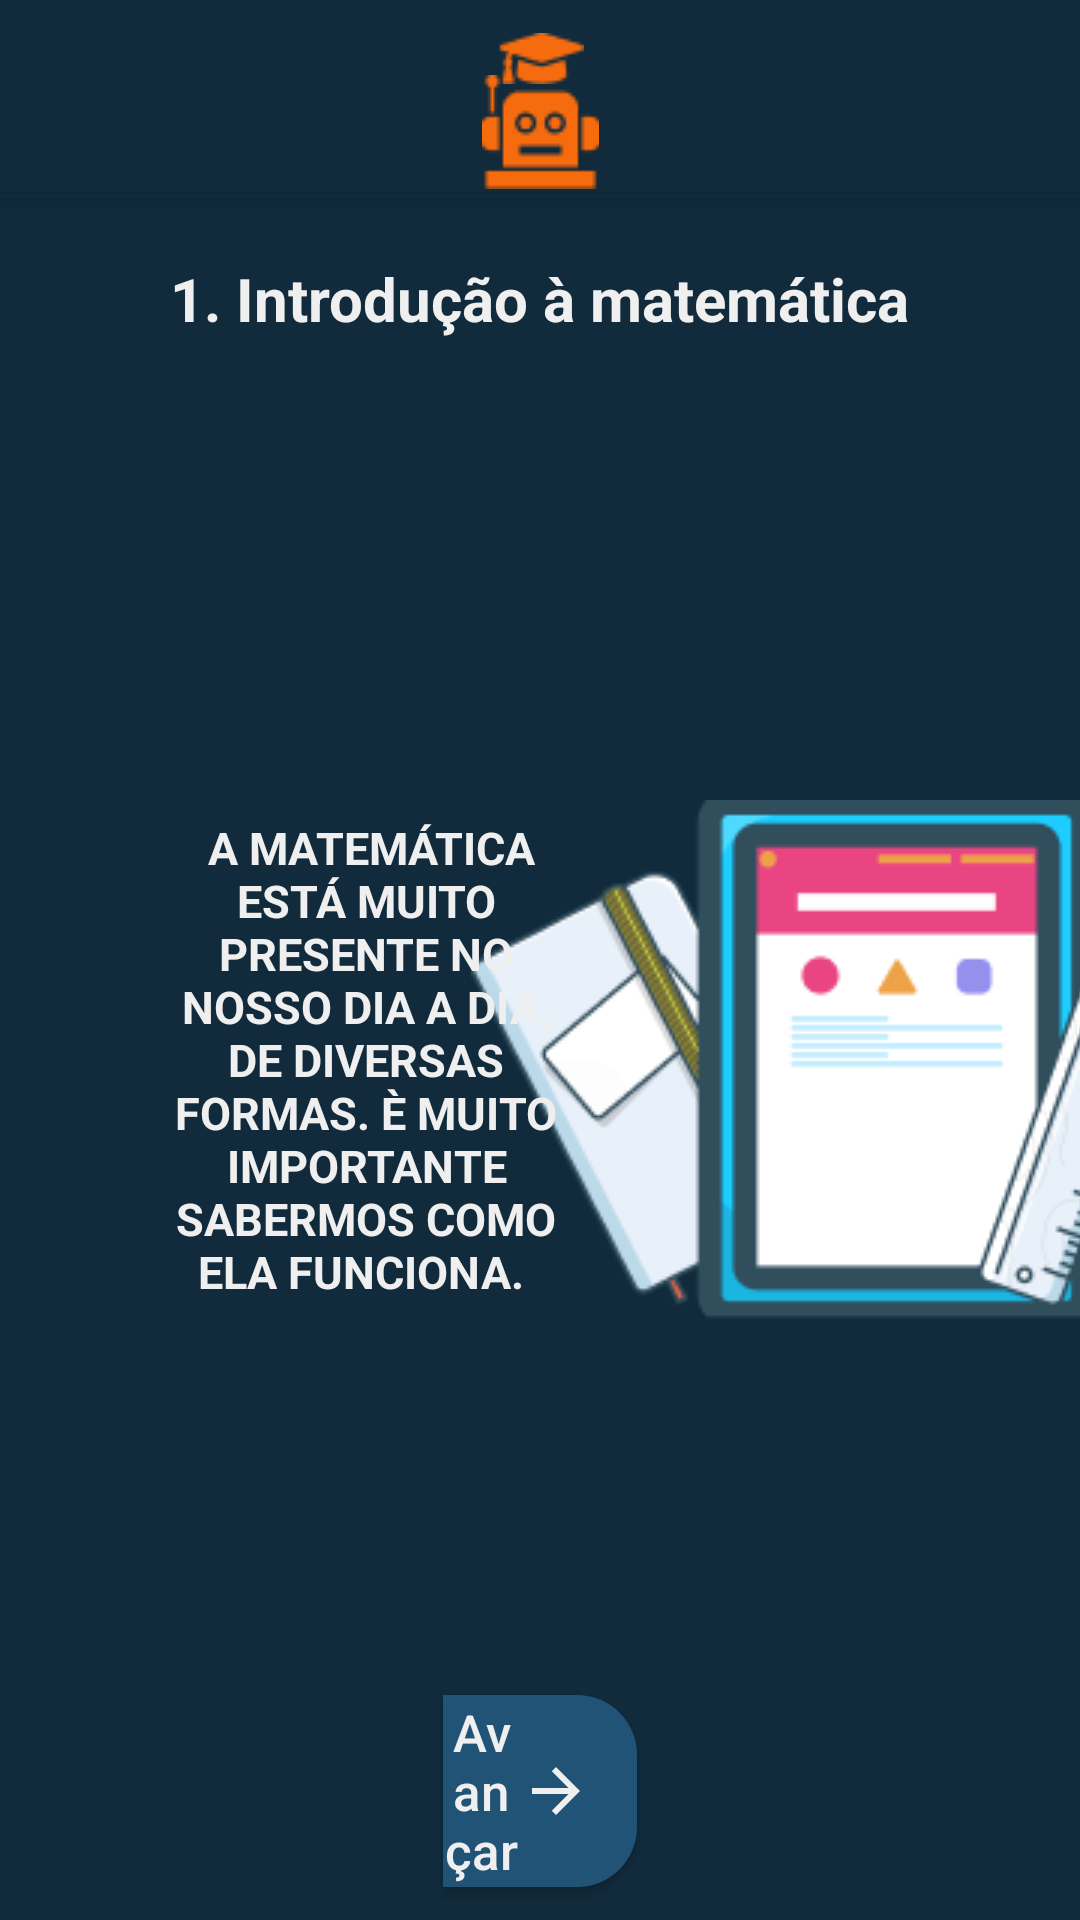

Produce the Android XML layout that renders to this screen, including the resource entries it uses.
<!-- AndroidManifest.xml: application theme Theme.Menu -->
<!-- res/layout/layout_conceito1ponto1.xml -->
<?xml version="1.0" encoding="utf-8"?>
<androidx.constraintlayout.widget.ConstraintLayout xmlns:android="http://schemas.android.com/apk/res/android"
    xmlns:app="http://schemas.android.com/apk/res-auto"
    xmlns:tools="http://schemas.android.com/tools"
    android:layout_width="match_parent"
    android:layout_height="match_parent"
    tools:context=".conceito_1ponto1"
    android:background="@color/blue"
    >


    <View
        android:id="@+id/status_bar"
        style="@style/status_bar"
        app:layout_constraintStart_toStartOf="parent"
        app:layout_constraintTop_toTopOf="parent"
        android:elevation="3dp"

        />

    <ImageView
        android:id="@+id/minicap"
        android:layout_width="wrap_content"
        android:layout_height="wrap_content"
        android:layout_marginTop="11dp"
        android:contentDescription="cap"
        app:layout_constraintEnd_toEndOf="parent"
        app:layout_constraintStart_toStartOf="parent"
        app:layout_constraintTop_toTopOf="parent"
        app:srcCompat="@drawable/minicap" />

    <ImageView
        android:id="@+id/minirobot"
        android:layout_width="wrap_content"
        android:layout_height="wrap_content"
        app:srcCompat="@drawable/minirobot"
        app:layout_constraintTop_toTopOf="@id/minicap"
        app:layout_constraintStart_toStartOf="parent"
        app:layout_constraintEnd_toEndOf="parent"
        android:layout_marginTop="14dp"
        />


    <ImageView
        android:id="@+id/img_conc_1"
        android:layout_width="wrap_content"
        android:layout_height="wrap_content"
        android:src="@drawable/imagem_livros"
        app:layout_constraintTop_toBottomOf="@id/status_bar"
        app:layout_constraintStart_toEndOf="@+id/text_conc_1"
        app:layout_constraintEnd_toEndOf="parent"
        app:layout_constraintBottom_toBottomOf="parent"
        >

    </ImageView>

    <TextView
        android:layout_width="wrap_content"
        android:layout_height="wrap_content"
        app:layout_constraintTop_toBottomOf="@+id/status_bar"
        app:layout_constraintStart_toStartOf="parent"
        app:layout_constraintEnd_toEndOf="parent"
        android:text="1. Introdução à matemática"
        android:textColor="@color/white"
        android:textSize="20sp"
        android:textStyle="bold"
        android:layout_marginTop="20dp"

        >

    </TextView>

    <TextView
        android:id="@+id/text_conc_1"
        android:layout_width="0dp"
        android:layout_height="wrap_content"
        app:layout_constraintWidth_percent="0.4"
        app:layout_constraintTop_toBottomOf="@+id/status_bar"
        app:layout_constraintBottom_toBottomOf="parent"
        app:layout_constraintStart_toStartOf="parent"
        android:layout_marginStart="50dp"
        android:text="
A MATEMÁTICA ESTÁ MUITO PRESENTE NO NOSSO DIA A DIA, DE DIVERSAS FORMAS. È MUITO IMPORTANTE SABERMOS COMO ELA FUNCIONA.
"
        android:textColor="@color/white"
        android:textStyle="bold"
        android:textSize="15sp"
        android:textAlignment="center"

        >

    </TextView>

    <androidx.appcompat.widget.AppCompatButton
        android:id="@+id/botao_avancar"
        android:layout_width="0dp"
        android:layout_height="0dp"
        app:layout_constraintWidth_percent="0.18"
        app:layout_constraintHeight_percent="0.1"
        app:layout_constraintBottom_toBottomOf="parent"
        app:layout_constraintStart_toStartOf="parent"
        app:layout_constraintEnd_toEndOf="parent"
        android:layout_marginBottom="11dp"
        style="@style/avancar_style"
        android:text="Avançar"
        android:textAllCaps="false"
        android:textColor="@color/white"
        android:textSize="17sp"
        android:drawableEnd="@drawable/seta_frente"
        android:paddingEnd="15dp"

        >

    </androidx.appcompat.widget.AppCompatButton>


    <androidx.appcompat.widget.AppCompatButton
        android:id="@+id/botao_avanccar"
        android:layout_width="0dp"
        android:layout_height="0dp"
        app:layout_constraintWidth_percent="0.18"
        app:layout_constraintHeight_percent="0.1"
        app:layout_constraintBottom_toBottomOf="parent"
        app:layout_constraintStart_toStartOf="parent"
        app:layout_constraintEnd_toEndOf="parent"
        android:layout_marginBottom="11dp"
        style="@style/avancar_style"
        android:text="Avançar"
        android:textAllCaps="false"
        android:textColor="@color/white"
        android:textSize="17sp"
        android:drawableEnd="@drawable/seta_frente"
        android:paddingEnd="15dp"
        android:visibility="invisible"


        >

    </androidx.appcompat.widget.AppCompatButton>


    <androidx.appcompat.widget.AppCompatButton
        android:id="@+id/botao_avancccar"
        android:layout_width="0dp"
        android:layout_height="0dp"
        app:layout_constraintWidth_percent="0.18"
        app:layout_constraintHeight_percent="0.1"
        app:layout_constraintBottom_toBottomOf="parent"
        app:layout_constraintStart_toStartOf="parent"
        app:layout_constraintEnd_toEndOf="parent"
        android:layout_marginBottom="11dp"
        style="@style/avancar_style"
        android:text="Finalizar"
        android:textAllCaps="false"
        android:textColor="@color/white"
        android:textSize="17sp"
        android:drawableEnd="@drawable/seta_frente"
        android:paddingEnd="15dp"
        android:visibility="invisible"


        >

    </androidx.appcompat.widget.AppCompatButton>


</androidx.constraintlayout.widget.ConstraintLayout>
<!-- resources referenced by this layout -->
<resources>
  <color name="blue">#112B3C</color>
  <color name="white">#EFEFEF</color>
  <!-- drawable imagem_livros: png bitmap (drawable-v24, 14362 bytes) -->
  <!-- drawable minicap: png bitmap (drawable-v24, 671 bytes) -->
  <!-- drawable minirobot: png bitmap (drawable-v24, 952 bytes) -->
  <!-- drawable seta_frente (drawable) -->
  <vector android:autoMirrored="true" android:height="24dp"
      android:tint="#EFEFEF" android:viewportHeight="24"
      android:viewportWidth="24" android:width="24dp" xmlns:android="http://schemas.android.com/apk/res/android">
      <path android:fillColor="@android:color/white" android:pathData="M12,4l-1.41,1.41L16.17,11H4v2h12.17l-5.58,5.59L12,20l8,-8z"/>
  </vector>
  <style name="avancar_style">
          <item name="android:layout_width">match_parent</item>
          <item name="android:layout_height">wrap_content</item>
          <item name="android:background">@drawable/avancar_shape</item>
      </style>
  <style name="status_bar">
          <item name="android:layout_width">match_parent</item>
          <item name="android:layout_height">1dp</item>
          <item name="android:layout_marginTop">65dp</item>
          <item name="android:background">@color/blue</item>
      </style>
  <style name="Theme.Menu" parent="Theme.MaterialComponents.DayNight.DarkActionBar">
          
          <item name="colorPrimary">@color/blue</item>
          <item name="colorPrimaryVariant">@color/blue</item>
          <item name="colorOnPrimary">@color/white</item>
          
          <item name="colorSecondary">@color/teal_200</item>
          <item name="colorSecondaryVariant">@color/teal_700</item>
          <item name="colorOnSecondary">@color/black</item>
          
          <item name="android:statusBarColor" tools:targetApi="l">?attr/colorPrimaryVariant</item>
          
      </style>
  <!-- drawable avancar_shape (drawable) -->
  <?xml version="1.0" encoding="utf-8"?>
  <shape xmlns:android="http://schemas.android.com/apk/res/android"
      android:shape="rectangle"
      >
  
      <solid android:color="@color/light_blue"/>
      <corners android:topRightRadius="20dp"
          android:bottomRightRadius="20dp"
  
          >
  
      </corners>
  </shape>
  <color name="teal_200">#FF03DAC5</color>
  <color name="teal_700">#FF018786</color>
  <color name="black">#FF000000</color>
  <color name="light_blue">#205375</color>
</resources>
